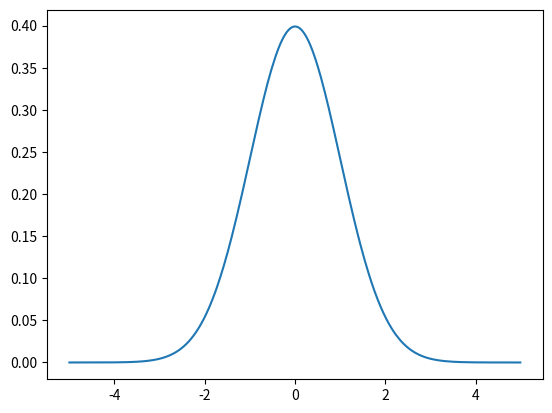

Write the Python code that produced this figure.
import math
from matplotlib import pyplot
import random
def Sort(x,y):
    for i in range(len(x)-1):
        for j in range(i,len(x)):
            if (x[i]>x[j]):
                x[i],x[j]=x[j],x[i]
                y[i],y[j]=y[j],y[i]
    return x,y

def normpdf(mean, sd, N):
    xl=[]
    nrp=[]
    for i in range(N):
        x=random.randint (-5000,5000)/1000
        var = float(sd)**2
        denom = sd*(2*math.pi)**.5
        num = math.exp(-0.5*((x-mean)/sd)**2)
        xl.append(x)
        nrp.append(num/denom)
    return Sort(xl, nrp)
# Dağılımın tanımı
mu = 0
sigma = 1
sizes = [1000]
for i in range(len(sizes)):
    X,Y = normpdf(mu, sigma, sizes[i])
    pyplot.plot(X,Y)
# Örnek histogram çizimi
pyplot.show()